Run: headless pygame with SDL's dummy video driver; simulated clock (each Clock.tick advances the game by its frame time, no real sleeping); random seed 0; keys injected as events and as key.get_pressed() state; no mouse input.
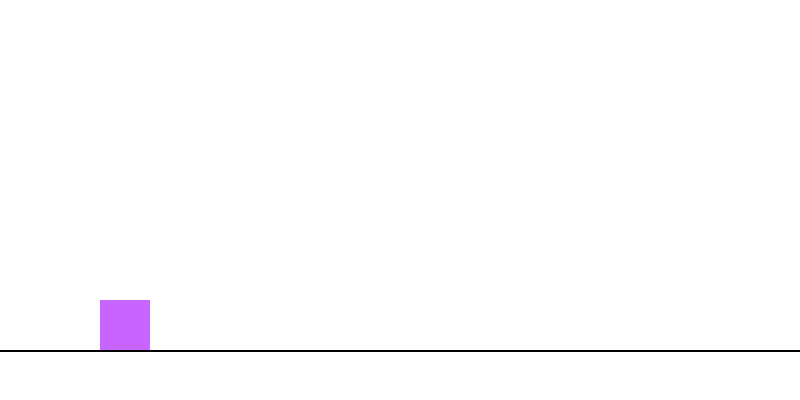
Frame 1 of 4 · flips 1–60 · no input
Frame 2 of 4 · flips 61–180 · tapped SPACE, RETURN · held RIGHT (→), D · screen unchanged from frame 1, image omitted
Frame 3 of 4 · flips 181–300 · held DOWN (↓), S · screen unchanged from frame 2, image omitted
Frame 4 of 4 · flips 301–420 · held LEFT (←), A, UP (↑), W · screen unchanged from frame 3, image omitted

The pygame program that drew these frames:

import pygame
import sys


# Starting pygame
pygame.init()

# Setting up screen dimensions
WIDTH, HEIGHT = 800, 400
screen = pygame.display.set_mode((WIDTH, HEIGHT))
pygame.display.set_caption("Llama Game")

# Clock for controlling frame rate
clock = pygame.time.Clock()
font = pygame.font.Font(None, 36)

# Colors
WHITE = (255, 255, 255) # for background
BLACK = (0, 0, 0) # ground
LLAMA_COLOR = (200, 100, 255) # Llama

# Game variables
ground = 300 # ground height
on_ground = True # telling program if lama is on the ground (default)
gravity = 0.5 # Gravity 
llama_velocity = 0 # variable which will be affected by gravity

# Llama (player)
llama_rect = pygame.Rect(100, ground, 50, 50)

# Game state
game_active = True

# Main game loop
while True:
    # sets colour of game background
    screen.fill(WHITE)
    # quit game (helps testing)
    for event in pygame.event.get():
        if event.type == pygame.QUIT:
            pygame.quit()
            sys.exit()
            
        if game_active:
            if event.type == pygame.KEYDOWN:
                if event.key == pygame.K_SPACE and on_ground:
                    llama_velocity = -10
                    on_ground = False
    if game_active:
        # Llama movement
        llama_velocity += gravity
        llama_rect.y += llama_velocity
        # makes sures llama does not go through ground
        if llama_rect.bottom >= 350:
            llama_rect.bottom = 350
            on_ground = True
            llama_velocity = 0
        # Draw characters
        pygame.draw.line(screen, BLACK, (0, 350), (WIDTH, 350), 2) # ground
        pygame.draw.rect(screen, LLAMA_COLOR, llama_rect) # llama

    # sets the colour
    pygame.display.flip()
    # Frame rate
    clock.tick(60)
        
